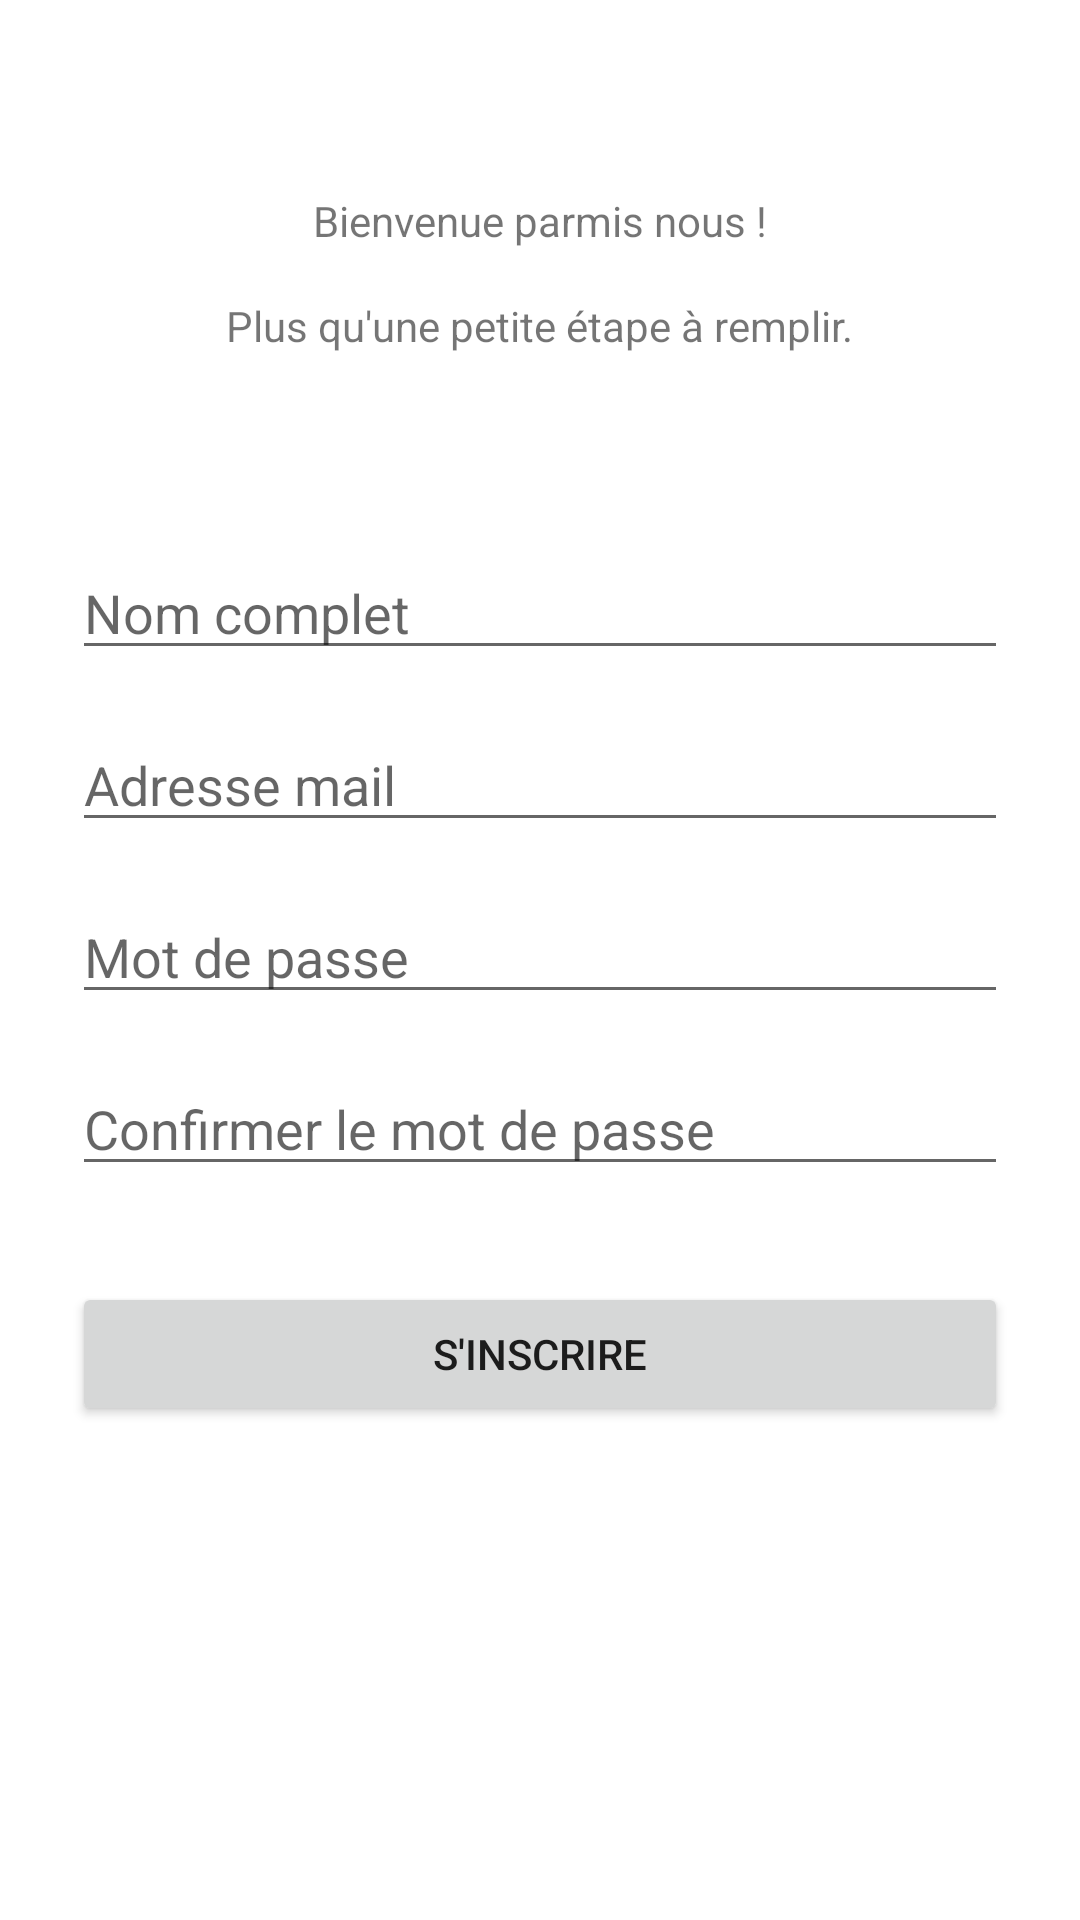

Android layout source for this screen:
<!-- AndroidManifest.xml: application theme Theme.LautreRive -->
<!-- res/layout/activity_creer_compte.xml -->
<?xml version="1.0" encoding="utf-8"?>
<androidx.constraintlayout.widget.ConstraintLayout xmlns:android="http://schemas.android.com/apk/res/android"
    xmlns:app="http://schemas.android.com/apk/res-auto"
    xmlns:tools="http://schemas.android.com/tools"
    android:layout_width="match_parent"
    android:layout_height="match_parent"
    tools:context=".login.CreerCompte">

    <ProgressBar
        android:id="@+id/progressBar2"
        style="?android:attr/progressBarStyle"
        android:layout_width="wrap_content"
        android:layout_height="wrap_content"
        android:visibility="gone"
        app:layout_constraintBottom_toBottomOf="parent"
        app:layout_constraintEnd_toEndOf="parent"
        app:layout_constraintStart_toStartOf="parent"
        app:layout_constraintTop_toTopOf="parent" />

    <TextView
        android:id="@+id/textView4"
        android:layout_width="wrap_content"
        android:layout_height="wrap_content"
        android:layout_marginTop="64dp"
        android:text="Bienvenue parmis nous !"
        app:layout_constraintEnd_toEndOf="parent"
        app:layout_constraintStart_toStartOf="parent"
        app:layout_constraintTop_toTopOf="parent" />

    <TextView
        android:id="@+id/textView5"
        android:layout_width="wrap_content"
        android:layout_height="wrap_content"
        android:layout_marginTop="16dp"
        android:text="Plus qu'une petite étape à remplir."
        app:layout_constraintEnd_toEndOf="@+id/textView4"
        app:layout_constraintStart_toStartOf="@+id/textView4"
        app:layout_constraintTop_toBottomOf="@+id/textView4" />

    <EditText
        android:id="@+id/editTextNom"
        android:layout_width="0dp"
        android:layout_height="wrap_content"
        android:layout_marginStart="24dp"
        android:layout_marginTop="64dp"
        android:layout_marginEnd="24dp"
        android:ems="10"
        android:hint="Nom complet"
        android:inputType="textPersonName"
        app:layout_constraintEnd_toEndOf="parent"
        app:layout_constraintStart_toStartOf="parent"
        app:layout_constraintTop_toBottomOf="@+id/textView5" />

    <EditText
        android:id="@+id/editTextEmailCréer"
        android:layout_width="0dp"
        android:layout_height="wrap_content"
        android:layout_marginTop="16dp"
        android:ems="10"
        android:hint="Adresse mail"
        android:inputType="textEmailAddress"
        app:layout_constraintEnd_toEndOf="@+id/editTextNom"
        app:layout_constraintStart_toStartOf="@+id/editTextNom"
        app:layout_constraintTop_toBottomOf="@+id/editTextNom" />

    <EditText
        android:id="@+id/editTextNewPassword"
        android:layout_width="0dp"
        android:layout_height="wrap_content"
        android:layout_marginTop="16dp"
        android:ems="10"
        android:hint="Mot de passe"
        android:inputType="textPassword"
        app:layout_constraintEnd_toEndOf="@+id/editTextEmailCréer"
        app:layout_constraintStart_toStartOf="@+id/editTextEmailCréer"
        app:layout_constraintTop_toBottomOf="@+id/editTextEmailCréer" />

    <EditText
        android:id="@+id/editTextNewPassword2"
        android:layout_width="0dp"
        android:layout_height="wrap_content"
        android:layout_marginTop="16dp"
        android:ems="10"
        android:hint="Confirmer le mot de passe"
        android:inputType="textPassword"
        app:layout_constraintEnd_toEndOf="@+id/editTextNewPassword"
        app:layout_constraintStart_toStartOf="@+id/editTextNewPassword"
        app:layout_constraintTop_toBottomOf="@+id/editTextNewPassword" />

    <Button
        android:id="@+id/boutonInscription"
        android:layout_width="0dp"
        android:layout_height="wrap_content"
        android:layout_marginTop="32dp"
        android:text="S'inscrire"
        app:layout_constraintEnd_toEndOf="@+id/editTextNewPassword2"
        app:layout_constraintStart_toStartOf="@+id/editTextNewPassword2"
        app:layout_constraintTop_toBottomOf="@+id/editTextNewPassword2" />

</androidx.constraintlayout.widget.ConstraintLayout>
<!-- resources referenced by this layout -->
<resources>
  <style name="Theme.LautreRive" parent="Theme.MaterialComponents.DayNight.NoActionBar">
          
          <item name="colorPrimary">@color/purple_500</item>
          <item name="colorPrimaryVariant">@color/purple_700</item>
          <item name="colorOnPrimary">@color/white</item>
          
          <item name="colorSecondary">@color/teal_200</item>
          <item name="colorSecondaryVariant">@color/teal_700</item>
          <item name="colorOnSecondary">@color/black</item>
          
          <item name="android:statusBarColor" tools:targetApi="l">?attr/colorPrimaryVariant</item>
          
      </style>
  <color name="purple_500">#FF6200EE</color>
  <color name="purple_700">#FF3700B3</color>
  <color name="white">#FFFFFFFF</color>
  <color name="teal_200">#FF03DAC5</color>
  <color name="teal_700">#FF018786</color>
  <color name="black">#FF000000</color>
</resources>
